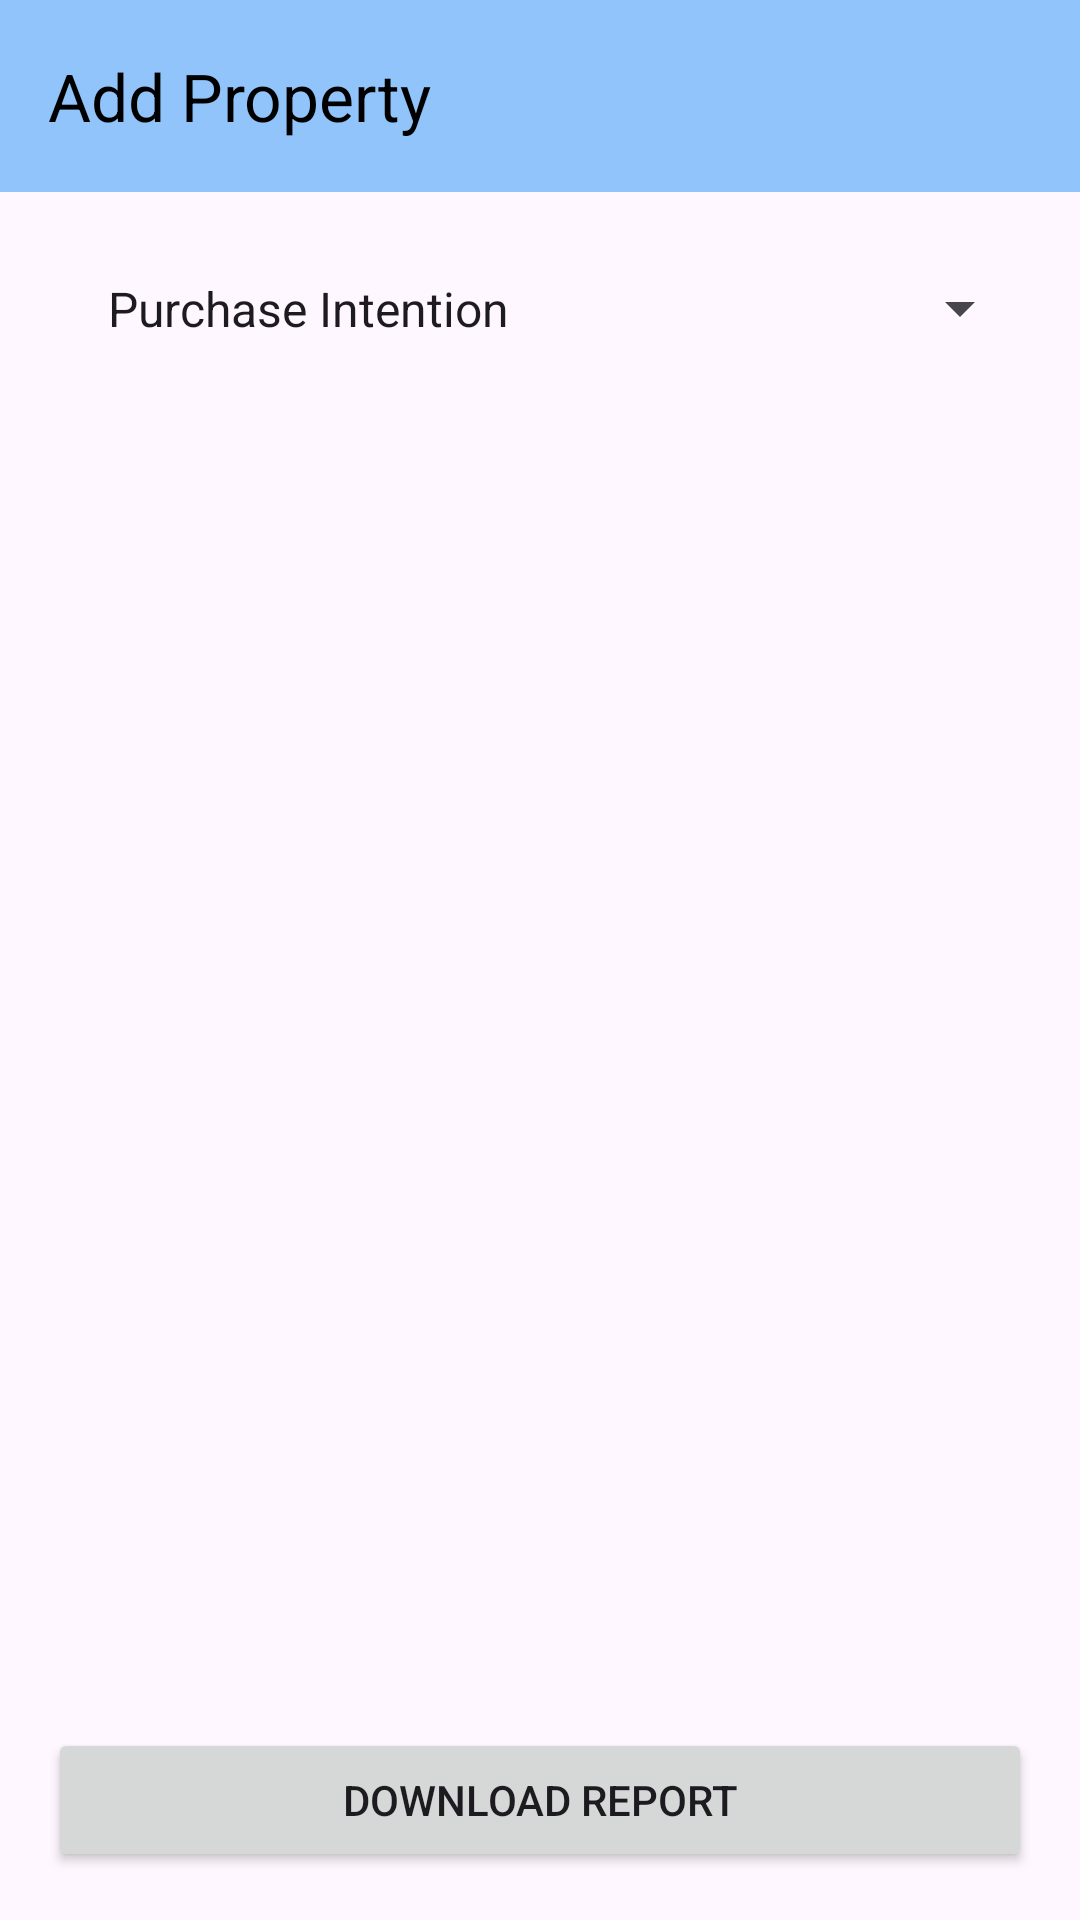

This screen was rendered from an Android layout file. Write that file and the resources it references.
<!-- AndroidManifest.xml: application theme Theme.PropertyProFYP -->
<!-- res/layout/activity_generate_report.xml -->
<LinearLayout xmlns:android="http://schemas.android.com/apk/res/android"
    android:layout_width="match_parent"
    android:layout_height="match_parent"
    xmlns:app="http://schemas.android.com/apk/res-auto"
    android:orientation="vertical" >

    <androidx.appcompat.widget.Toolbar
        android:id="@+id/toolbar"
        android:layout_width="match_parent"
        android:layout_height="?attr/actionBarSize"
        android:background="@color/main_blue"
        app:layout_scrollFlags="scroll|enterAlways"
        app:navigationIcon="@drawable/arrow_left"
        app:navigationIconTint="@null"
        app:title="Add Property"
        app:titleTextColor="@android:color/black" />

    <LinearLayout
        android:layout_width="match_parent"
        android:layout_height="match_parent"
        android:orientation="vertical"
        android:padding="16dp" >

        <Spinner
            android:id="@+id/spinnerReportType"
            android:layout_width="match_parent"
            android:layout_height="wrap_content"
            android:entries="@array/report_types"
            android:padding="12dp" />

        <FrameLayout
            android:id="@+id/graphContainer"
            android:layout_width="match_parent"
            android:layout_height="0dp"
            android:layout_weight="1"/>

        <Button
            android:id="@+id/downloadButton"
            android:layout_width="match_parent"
            android:layout_height="wrap_content"
            android:text="Download Report" />
    </LinearLayout>
</LinearLayout>
<!-- resources referenced by this layout -->
<resources>
  <string-array name="report_types">
          <item>Purchase Intention</item>
          <item>Property Type</item>
          <item>Area</item>
      </string-array>
  <color name="main_blue">#91C4FA</color>
  <style name="Theme.PropertyProFYP" parent="Base.Theme.PropertyProFYP" />
  <style name="Base.Theme.PropertyProFYP" parent="Theme.Material3.DayNight.NoActionBar">
          
          
      </style>
</resources>
